Run: headless pygame with SDL's dummy video driver; simulated clock (each Clock.tick advances the game by its frame time, no real sleeping); random seed 0; keys injected as events and as key.get_pressed() state; mouse plan: one left click at the window centre at the start of phase 2, then a move to the lower-right quarter at the start of phase 3.
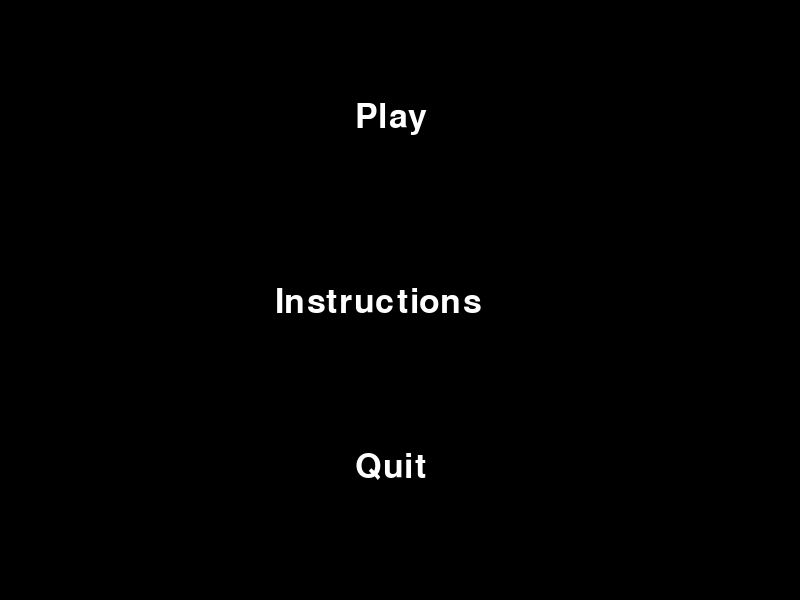
Frame 1 of 4 · flips 1–60 · no input
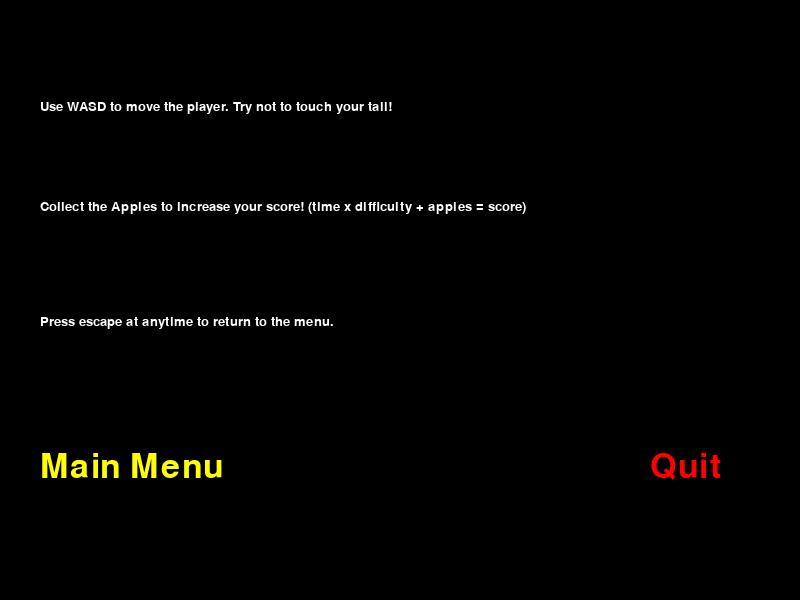
Frame 2 of 4 · flips 61–180 · clicked the window centre · tapped SPACE, RETURN · held RIGHT (→), D
Frame 3 of 4 · flips 181–300 · moved the mouse to the lower-right quarter · held DOWN (↓), S · screen unchanged from frame 2, image omitted
Frame 4 of 4 · flips 301–420 · held LEFT (←), A, UP (↑), W · screen unchanged from frame 3, image omitted

The pygame program that drew these frames:

# Snake
# Ashwin Gnanam
# May 21th, 2021
# This program creates a snake game

# import the necessary modules
import pygame
import random
from time import time
from textwrap import fill
import sys

#initialize pygame
pygame.init()
 
# set the size for the surface (screen)
screenWidth = 800
screenHeight = 600
screen = pygame.display.set_mode((screenWidth,screenHeight),0)
pygame.display.set_caption("Snake")  # setting the name of the pygame window
 
# define colours you will be using
WHITE = (255,255,255)
GREEN = (0,255,0)
RED = (255,0,0)
BLUE = (0,0,255)
OFFBLUE = (1,0,255)
BLACK = (0,0,0)
YELLOW = (255,255,0)

# setting the game clock with 75 frames per second
clock = pygame.time.Clock()
FPS = 75

speed = 2

def inst():
    #creating font presets to use later
    smallfont = pygame.font.SysFont("arial",20)
    fontTitle = pygame.font.SysFont("arial",50)

    main = True
    while main == True:

        for event in pygame.event.get():
            if event.type == pygame.QUIT:
                main = False
                pygame.quit()
                sys.exit()

        clock.tick(FPS) # constrain this loop to the specified FPS                      

        # render the text into an image of the text, colour is white
        Title1 = smallfont.render("Use WASD to move the player. Try not to touch your tail!", True, WHITE)
        # create a rect from the text
        Rect1 = Title1.get_rect(center = pygame.display.get_surface().get_rect().center)
        # place this rect at the centre of the screen

        Rect1.center = (screenWidth / 2), (screenHeight / 2)

        Rect1.x = 40
        Rect1.y = int(screenHeight//2)-200

        screen.fill(BLACK)
        screen.blit(Title1, Rect1)

        # render the text into an image of the text, colour is white
        mystr = "Collect the Apples to increase your score! (time x difficulty + apples = score)"
        Title2 = smallfont.render(mystr, True, WHITE)
        # create a rect from the text
        Rect2 = Title2.get_rect(center = pygame.display.get_surface().get_rect().center)
        # place this rect at the centre of the screen

        Rect2.center = (screenWidth / 2), (screenHeight / 2)

        Rect2.x = 40
        Rect2.y = int(screenHeight//2)-100

        screen.blit(Title2, Rect2)

        # render the text into an image of the text, colour is white
        Title3 = smallfont.render("Press escape at anytime to return to the menu.", True, WHITE)
        # create a rect from the text
        Rect3 = Title3.get_rect(center = pygame.display.get_surface().get_rect().center)
        # place this rect at the centre of the screen

        Rect3.center = (screenWidth / 2), (screenHeight / 2)

        Rect3.x = 40
        Rect3.y = int(screenHeight//2)+15

        screen.blit(Title3, Rect3)

        # render the text into an image of the text, colour is red
        backTitle = fontTitle.render("Main Menu", True, YELLOW)
        # create a rect from the text
        backRect = backTitle.get_rect(center = pygame.display.get_surface().get_rect().center)
        # place this rect at the centre of the screen

        backRect.center = (screenWidth / 2), (screenHeight / 2)

        backRect.x = 40
        backRect.y = int(screenHeight//2)+150

        screen.blit(backTitle, backRect)

        # render the text into an image of the text, colour is red
        qTitle = fontTitle.render("Quit", True, RED)
        # create a rect from the text
        qRect = qTitle.get_rect(center = pygame.display.get_surface().get_rect().center)
        # place this rect at the centre of the screen

        qRect.center = (screenWidth / 2), (screenHeight / 2)

        qRect.x = 650
        qRect.y = int(screenHeight//2)+150

        screen.blit(qTitle, qRect)

        pygame.display.flip()

        if(backRect.collidepoint(pygame.mouse.get_pos()) and pygame.mouse.get_pressed()[0]):
            menu()
        elif(qRect.collidepoint(pygame.mouse.get_pos()) and pygame.mouse.get_pressed()[0]):
            pygame.quit()
            sys.exit()


def end():
    #creating font presets to use later
    smallfont = pygame.font.SysFont("arial",20)
    bittyfont = pygame.font.SysFont("arial",30)
    fontTitle = pygame.font.SysFont("arial",50)

    main = True
    while main == True:

        for event in pygame.event.get():
            if event.type == pygame.QUIT:
                main = False
                pygame.quit()
                sys.exit()

        clock.tick(FPS) # constrain this loop to the specified FPS
        screen.fill(BLACK)

        # render the text into an image of the text, colour is red
        endTitle = fontTitle.render("Game Over", True, RED)
        # create a rect from the text
        endRect = endTitle.get_rect(center = pygame.display.get_surface().get_rect().center)
        # place this rect at the centre of the screen
        
        endRect.center = (screenWidth / 2), (screenHeight / 2)

        endRect.x = int(screenWidth//2)-150
        endRect.y = int(screenHeight//2)-280

        screen.blit(endTitle, endRect)

        # render the text into an image of the text, colour is red
        scoreYlevel = int(screenHeight//2)-180
        scorecolour = WHITE
        if pscore > 0:
            scorecolour = YELLOW
        elif pscore > 5:
            scorecolour = GREEN
        elif pscore <= 0:
            scorecolour = RED
        scoreTitle = bittyfont.render("Apples Eaten:", True, WHITE)
        # create a rect from the text
        scoreRect = scoreTitle.get_rect(center = pygame.display.get_surface().get_rect().center)
        # place this rect at the centre of the screen
        
        scoreRect.center = (screenWidth / 2), (screenHeight / 2)

        scoreRect.x = 80
        scoreRect.y = scoreYlevel

        screen.blit(scoreTitle, scoreRect)

        score = "{0}".format(pscore)
        score1Title = bittyfont.render(score, True, scorecolour)
        score1Rect = score1Title.get_rect(center = pygame.display.get_surface().get_rect().center)
        score1Rect.x = 280
        score1Rect.y = scoreYlevel

        screen.blit(score1Title, score1Rect)

#~~~~~~~~~~~~~~~~~~~~~~~~~~~~~~~~~~~~~~~~~~~~~~~~~~~~~~~~~~~~~~~~~~~~~~~~~~~~~~~~~~~~~~~~~~~~~~~~

        diffYlevel = int(screenHeight//2)-100
        diffcolour = WHITE

        if difficulty == "Easy":
            xpmultiplier = 10
            diffcolour = GREEN
            
        elif difficulty == "Medium":
            xpmultiplier = 100
            diffcolour = YELLOW

        elif difficulty == "Hard":
            xpmultiplier = 1000
            diffcolour = RED

        diffTitle = bittyfont.render("Difficulty:", True, WHITE)
        # create a rect from the text
        diffRect = diffTitle.get_rect(center = pygame.display.get_surface().get_rect().center)
        # place this rect at the centre of the screen
        
        diffRect.center = (screenWidth / 2), (screenHeight / 2)

        diffRect.x = 80
        diffRect.y = diffYlevel

        screen.blit(diffTitle, diffRect)

        diff1 = "{0}".format(difficulty)
        diff1Title = bittyfont.render(diff1, True, diffcolour)
        diff1Rect = diff1Title.get_rect(center = pygame.display.get_surface().get_rect().center)
        diff1Rect.x = 215
        diff1Rect.y = diffYlevel

        screen.blit(diff1Title, diff1Rect)

#~~~~~~~~~~~~~~~~~~~~~~~~~~~~~~~~~~~~~~~~~~~~~~~~~~~~~~~~~~~~~~~~~~~~~~~~~~~~~~~~~~~~~~~~~~~~~~~~

        timeYlevel = int(screenHeight//2)-20
        timeTitle = bittyfont.render("Time:", True, WHITE)
        # create a rect from the text
        timeRect = timeTitle.get_rect(center = pygame.display.get_surface().get_rect().center)
        # place this rect at the centre of the screen
        
        timeRect.center = (screenWidth / 2), (screenHeight / 2)

        timeRect.x = 80
        timeRect.y = timeYlevel

        screen.blit(timeTitle, timeRect)

        time1 = "{:.2f}s".format(elapsed)
        time1Title = bittyfont.render(time1, True, WHITE)
        time1Rect = time1Title.get_rect(center = pygame.display.get_surface().get_rect().center)
        time1Rect.x = 165
        time1Rect.y = timeYlevel

        screen.blit(time1Title, time1Rect)

#~~~~~~~~~~~~~~~~~~~~~~~~~~~~~~~~~~~~~~~~~~~~~~~~~~~~~~~~~~~~~~~~~~~~~~~~~~~~~~~~~~~~~~~~~~~~~~~~

        xpYlevel = int(screenHeight//2)+60
        xpTitle = bittyfont.render("Score:", True, WHITE)
        # create a rect from the text
        xpRect = xpTitle.get_rect(center = pygame.display.get_surface().get_rect().center)
        # place this rect at the centre of the screen
        
        xpRect.center = (screenWidth / 2), (screenHeight / 2)

        xpRect.x = 80
        xpRect.y = xpYlevel

        screen.blit(xpTitle, xpRect)

        xp1 = "{:.0f}".format((elapsed*xpmultiplier)+bonus)
        xp1Title = bittyfont.render(xp1, True, GREEN)
        xp1Rect = xp1Title.get_rect(center = pygame.display.get_surface().get_rect().center)
        xp1Rect.x = 180
        xp1Rect.y = xpYlevel

        screen.blit(xp1Title, xp1Rect)

#~~~~~~~~~~~~~~~~~~~~~~~~~~~~~~~~~~~~~~~~~~~~~~~~~~~~~~~~~~~~~~~~~~~~~~~~~~~~~~~~~~~~~~~~~~~~~~~~

        clicky = int(screenHeight//2)+200
        # render the text into an image of the text, colour is red
        backTitle = smallfont.render("Play Again", True, YELLOW)
        # create a rect from the text
        backRect = backTitle.get_rect(center = pygame.display.get_surface().get_rect().center)
        # place this rect at the centre of the screen

        backRect.center = (screenWidth / 2), (screenHeight / 2)

        backRect.x = 80
        backRect.y = clicky

        screen.blit(backTitle, backRect)

#~~~~~~~~~~~~~~~~~~~~~~~~~~~~~~~~~~~~~~~~~~~~~~~~~~~~~~~~~~~~~~~~~~~~~~~~~~~~~~~~~~~~~~~~~~~~~~~~

        # render the text into an image of the text, colour is red
        qTitle = smallfont.render("Quit", True, RED)
        # create a rect from the text
        qRect = qTitle.get_rect(center = pygame.display.get_surface().get_rect().center)
        # place this rect at the centre of the screen

        qRect.center = (screenWidth / 2), (screenHeight / 2)

        qRect.x = 650
        qRect.y = clicky

        screen.blit(qTitle, qRect)

#~~~~~~~~~~~~~~~~~~~~~~~~~~~~~~~~~~~~~~~~~~~~~~~~~~~~~~~~~~~~~~~~~~~~~~~~~~~~~~~~~~~~~~~~~~~~~~~~

        pygame.display.flip()

        if(backRect.collidepoint(pygame.mouse.get_pos()) and pygame.mouse.get_pressed()[0]):
            diffselect()
        elif(qRect.collidepoint(pygame.mouse.get_pos()) and pygame.mouse.get_pressed()[0]):
            pygame.quit()
            sys.exit()

def snake():
    global pscore, elapsed, bonus
    startX = 400
    startY = 300
    dx = 0
    dy = 0
    width = 25
    height = 25

    colour = (0,0,0)
    spawncolour = (0,0,0)

    pscore = 0
    bonus = 0

    appleWidth = 10
    appleHeight = 10

    pointfont = pygame.font.SysFont("arial",35)

    screen.fill(WHITE) # setting the background colour
    
    #creating a Rect to hold the player
    playerRect = pygame.Rect(startX,startY,width,height)
    appleRect = pygame.Rect(random.randint(100,400),random.randint(100,400),appleWidth,appleHeight)
    mainRect = pygame.Rect(5,5,(screenWidth-10),(screenHeight-10))
    pygame.draw.rect(screen, YELLOW, mainRect, 0)

    game_start_time = time()
    
    # setting main loop to True so it will run
    main = True
    # main loop
    while main:
        for event in pygame.event.get(): 
            if event.type ==pygame.QUIT: 
                main = False 
            if event.type ==pygame.KEYDOWN:
                if event.key == pygame.K_w:
                    dx = 0
                    dy = -speed
                elif event.key == pygame.K_s:
                    dx = 0
                    dy = speed
                elif event.key == pygame.K_a:
                    dx = -speed
                    dy = 0
                elif event.key == pygame.K_d:
                    dx = speed
                    dy = 0
                elif event.key == pygame.K_ESCAPE:
                    menu()
                elif event.key == pygame.K_q:
                    pygame.quit()
                    sys.exit()
        
        # creating variables to store the last position of the square
        oldx = playerRect.x
        oldy = playerRect.y
        # code to move the players x and y position
        playerRect.x = playerRect.x + dx
        playerRect.y = playerRect.y + dy

        # stopping the square from going outside the window (teleporting it to its last location inside the window)
        if playerRect.x > screenWidth - width:
            playerRect.x = oldx
            playerRect.y = oldy

        if playerRect.x < 0:
            playerRect.x = oldx
            playerRect.y = oldy

        if playerRect.y > screenHeight - height:
            playerRect.x = oldx
            playerRect.y = oldy 

        if playerRect.y < 0:
            playerRect.x = oldx
            playerRect.y = oldy

        if dx > 0:
            (x,y) = playerRect.midright
            colour = screen.get_at((x+1,y))

        if dx < 0:
            (x,y) = playerRect.midleft
            colour = screen.get_at((x-1,y))
        
        if dy > 0:
            (x,y) = playerRect.midbottom
            colour = screen.get_at((x,y+1))

        if dy < 0:
            (x,y) = playerRect.midtop
            colour = screen.get_at((x,y-1))

        if colour == WHITE:
            end()

        blueRect = pygame.draw.rect(screen, GREEN, appleRect)#REMOVE PREV RED RECT
        
        (a,b) = appleRect.midright
        spawncolour = screen.get_at((a,b))
        if spawncolour == BLUE:
            blueRect = pygame.draw.rect(screen, OFFBLUE, appleRect)#REMOVE PREV RED RECT
            appleRect = pygame.Rect(random.randint(100, 400), random.randint(100, 400), 10, 10)
            print ("the apple spawned in the snake")
        (c,d) = appleRect.midleft
        spawncolour = screen.get_at((c,d))
        if spawncolour == BLUE:
            blueRect = pygame.draw.rect(screen, OFFBLUE, appleRect)#REMOVE PREV RED RECT
            appleRect = pygame.Rect(random.randint(100, 400), random.randint(100, 400), 10, 10)
            print ("the apple spawned in the snake")
        (e,f) = appleRect.midtop
        spawncolour = screen.get_at((e,f))
        if spawncolour == BLUE:
            blueRect = pygame.draw.rect(screen, OFFBLUE, appleRect)#REMOVE PREV RED RECT
            appleRect = pygame.Rect(random.randint(100, 400), random.randint(100, 400), 10, 10)
            print ("the apple spawned in the snake")
        (g,h) = appleRect.midbottom
        spawncolour = screen.get_at((g,h))
        if spawncolour == BLUE:
            blueRect = pygame.draw.rect(screen, OFFBLUE, appleRect)#REMOVE PREV RED RECT
            appleRect = pygame.Rect(random.randint(100, 400), random.randint(100, 400), 10, 10)
            print ("the apple spawned in the snake")

        if playerRect.colliderect(appleRect):
            pscore += 1
            bonus += 1000
            print (pscore)
            pygame.draw.rect(screen, YELLOW, appleRect)#REMOVE PREV RED RECT
            pygame.draw.rect(screen, YELLOW, textRect)#REMOVE PREV RED RECT
            appleRect = pygame.Rect(random.randint(100, 400), random.randint(100, 400), 10, 10)

        if colour == BLUE and playerRect.colliderect(blueRect) != True:
            end()

        msg = "{0}".format(pscore)
        textTitle = pointfont.render(msg, True, BLACK)
        textRect = textTitle.get_rect(center = pygame.display.get_surface().get_rect().center)
        textRect.x = 50
        textRect.y = 50
    
        # drawing the player, in this case a blue rectangle
        screen.blit(textTitle, textRect)

        pygame.draw.rect(screen, BLUE, playerRect, 0)
        pygame.draw.rect(screen, RED, appleRect, 0)
        pygame.display.flip()

        # setting the game speed
        clock.tick(FPS)

        current_time = time()
        
        elapsed = current_time - game_start_time

def diffselect():
    global speed, difficulty

    fontTitle = pygame.font.SysFont("arial",35)

    main = True
    while main == True:

        for event in pygame.event.get():
            if event.type == pygame.QUIT:
                main = False
                pygame.quit()
                sys.exit()

        clock.tick(FPS) # constrain this loop to the specified FPS                      

        # render the text into an image of the text, colour is red
        diffTitle = fontTitle.render("Choose Difficulty:", True, WHITE)
        # create a rect from the text
        diffRect = diffTitle.get_rect(center = pygame.display.get_surface().get_rect().center)
        # place this rect at the centre of the screen
        
        diffRect.center = (screenWidth / 2), (screenHeight / 2)

        diffRect.x = int(screenWidth//2)-140
        diffRect.y = int(screenHeight//2)-200

        screen.fill(BLACK)
        screen.blit(diffTitle, diffRect)

        # render the text into an image of the text, colour is red
        easyTitle = fontTitle.render("Easy", True, GREEN)
        # create a rect from the text
        easyRect = easyTitle.get_rect(center = pygame.display.get_surface().get_rect().center)
        # place this rect at the centre of the screen
        
        easyRect.center = (screenWidth / 2), (screenHeight / 2)

        easyRect.x = int(screenWidth//2)-300
        easyRect.y = int(screenHeight//2)-100

        screen.blit(easyTitle, easyRect)

        # render the text into an image of the text, colour is red
        medTitle = fontTitle.render("Medium", True, YELLOW)
        # create a rect from the text
        medRect = medTitle.get_rect(center = pygame.display.get_surface().get_rect().center)
        # place this rect at the centre of the screen
        medRect.center = (screenWidth / 2), (screenHeight / 2)

        medRect.x = int(screenWidth//2)-300
        medRect.y = int(screenHeight//2)+20

        screen.blit(medTitle, medRect)

        # render the text into an image of the text, colour is red
        hardTitle = fontTitle.render("Hard", True, RED)
        # create a rect from the text
        hardRect = hardTitle.get_rect(center = pygame.display.get_surface().get_rect().center)
        # place this rect at the centre of the screen
        hardRect.center = (screenWidth / 2), (screenHeight / 2)

        hardRect.x = int(screenWidth//2)-300
        hardRect.y = int(screenHeight//2)+150

        screen.blit(hardTitle, hardRect)

        pygame.display.flip()

        if(easyRect.collidepoint(pygame.mouse.get_pos()) and pygame.mouse.get_pressed()[0]):
            speed = 2
            difficulty = str("Easy")
            snake()
            
        elif(medRect.collidepoint(pygame.mouse.get_pos()) and pygame.mouse.get_pressed()[0]):
            speed = 3
            difficulty = str("Medium")
            snake()

        elif(hardRect.collidepoint(pygame.mouse.get_pos()) and pygame.mouse.get_pressed()[0]):
            speed = 5
            difficulty = str("Hard")
            snake()

def menu():
    fontTitle = pygame.font.SysFont("arial",50)

    main = True
    while main == True:

        for event in pygame.event.get():
            if event.type == pygame.QUIT:
                main = False
                pygame.quit()
                sys.exit()

        clock.tick(FPS) # constrain this loop to the specified FPS                      

        # render the text into an image of the text, colour is red
        pongTitle = fontTitle.render("Play", True, WHITE)
        # create a rect from the text
        pongRect = pongTitle.get_rect(center = pygame.display.get_surface().get_rect().center)
        # place this rect at the centre of the screen
        
        pongRect.center = (screenWidth / 2), (screenHeight / 2)

        pongRect.x = int(screenWidth//2)-45
        pongRect.y = int(screenHeight//2)-200

        screen.fill(BLACK)
        screen.blit(pongTitle, pongRect)

        # render the text into an image of the text, colour is red
        helpTitle = fontTitle.render("Instructions", True, WHITE)
        # create a rect from the text
        helpRect = helpTitle.get_rect(center = pygame.display.get_surface().get_rect().center)
        # place this rect at the centre of the screen
        
        helpRect.center = (screenWidth / 2), (screenHeight / 2)

        helpRect.x = int(screenWidth//2)-125
        helpRect.y = int(screenHeight//2)-15

        screen.blit(helpTitle, helpRect)

        # render the text into an image of the text, colour is red
        quitTitle = fontTitle.render("Quit", True, WHITE)
        # create a rect from the text
        quitRect = quitTitle.get_rect(center = pygame.display.get_surface().get_rect().center)
        # place this rect at the centre of the screen
        quitRect.center = (screenWidth / 2), (screenHeight / 2)

        quitRect.x = int(screenWidth//2)-45
        quitRect.y = int(screenHeight//2)+150

        screen.blit(quitTitle, quitRect)

        pygame.display.flip()

        if(pongRect.collidepoint(pygame.mouse.get_pos()) and pygame.mouse.get_pressed()[0]):
            diffselect()

        elif(quitRect.collidepoint(pygame.mouse.get_pos()) and pygame.mouse.get_pressed()[0]):
            pygame.quit()
            sys.exit()
            
        elif(helpRect.collidepoint(pygame.mouse.get_pos()) and pygame.mouse.get_pressed()[0]):
            inst()
menu()

# quit pygame and exit the program (i.e. close everything down)
pygame.quit()
sys.exit()
